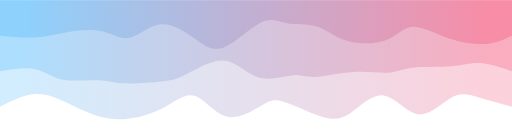
t = 0.00 s
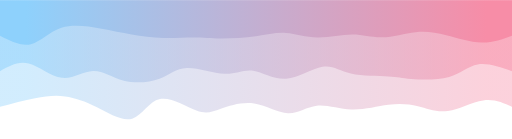
t = 0.75 s
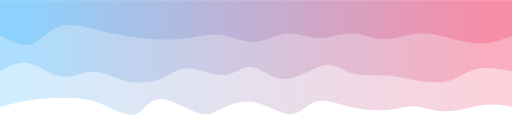
t = 1.25 s
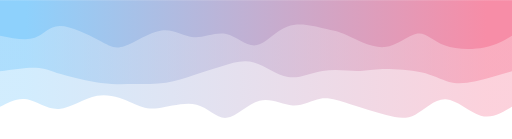
t = 2.00 s
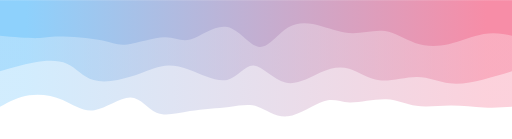
t = 2.75 s
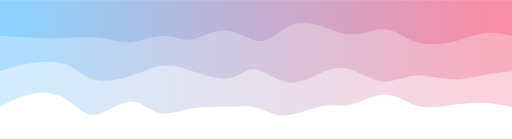
t = 3.25 s

The animated SVG that drew these frames (rendered in a browser with its animation timeline set to each time). Animation: 3 CSS @keyframes rules; one cycle of 4.00 s, repeats indefinitely.

<svg width="100%" height="100%" id="svg" viewBox="0 0 1440 390" xmlns="http://www.w3.org/2000/svg" class="transition duration-300 ease-in-out delay-150"><style>
          .path-0{
            animation:pathAnim-0 4s;
            animation-timing-function: linear;
            animation-iteration-count: infinite;
          }
          @keyframes pathAnim-0{
            0%{
              d: path("M 0,400 C 0,400 0,100 0,100 C 34.39131369395159,109.5705602994832 68.78262738790318,119.14112059896641 96,127 C 123.21737261209682,134.8588794010336 143.2608041423389,141.00607790361755 170,126 C 196.7391958576611,110.99392209638246 230.17415604274112,74.83456778656344 263,79 C 295.8258439572589,83.16543221343656 328.0425716866967,127.65565095012869 361,132 C 393.9574283133033,136.3443490498713 427.6555572104722,100.54282841292182 455,82 C 482.3444427895278,63.45717158707818 503.3351994714146,62.17303539818403 537,73 C 570.6648005285854,83.82696460181597 617.0036449038696,106.76502999434209 645,115 C 672.9963550961304,123.23497000565791 682.6502209131074,116.7668446244477 707,102 C 731.3497790868926,87.2331553755523 770.3954714437004,64.16759150786707 804,73 C 837.6045285562996,81.83240849213293 865.7678933120906,122.56278934408402 893,131 C 920.2321066879094,139.43721065591598 946.5329553079374,115.58125111579687 979,98 C 1011.4670446920626,80.41874888420313 1050.1002854561605,69.11220619272846 1084,66 C 1117.8997145438395,62.887793807271535 1147.0659028674208,67.96992411328928 1174,77 C 1200.9340971325792,86.03007588671072 1225.636103074156,99.00809735411441 1253,112 C 1280.363896925844,124.99190264588559 1310.3896848359554,137.99768647025303 1342,136 C 1373.6103151640446,134.00231352974697 1406.8051575820223,117.00115676487349 1440,100 C 1440,100 1440,400 1440,400 Z");
            }
            25%{
              d: path("M 0,400 C 0,400 0,100 0,100 C 21.894994375718447,111.83502929404622 43.789988751436894,123.67005858809246 76,115 C 108.2100112485631,106.32994141190754 150.73503936997088,77.15479494167644 184,76 C 217.26496063002912,74.84520505832356 241.26985376867958,101.71076164520176 265,109 C 288.7301462313204,116.28923835479824 312.18554555531097,104.00215847751653 343,97 C 373.81445444468903,89.99784152248347 411.9879640100768,88.28060444473213 450,96 C 488.0120359899232,103.71939555526787 525.8625984043821,120.87542374355498 553,113 C 580.1374015956179,105.12457625644502 596.561642372395,72.21770058104794 625,71 C 653.438357627605,69.78229941895206 693.8908321060383,100.25377393225331 731,112 C 768.1091678939617,123.74622606774669 801.8750292034518,116.76720368993882 824,102 C 846.1249707965482,87.23279631006118 856.6090510801539,64.6774113079914 886,76 C 915.3909489198461,87.3225886920086 963.6887664759322,132.52315107809557 994,130 C 1024.3112335240678,127.47684892190442 1036.6358830161175,77.22998437962633 1063,67 C 1089.3641169838825,56.77001562037367 1129.7677014595972,86.55691140339914 1165,106 C 1200.2322985404028,125.44308859660086 1230.293311145493,134.54237000677713 1258,135 C 1285.706688854507,135.45762999322287 1311.0590539584305,127.27360856949224 1341,120 C 1370.9409460415695,112.72639143050776 1405.4704730207848,106.36319571525388 1440,100 C 1440,100 1440,400 1440,400 Z");
            }
            50%{
              d: path("M 0,400 C 0,400 0,100 0,100 C 28.223440111067426,82.98222477355927 56.44688022213485,65.96444954711855 88,75 C 119.55311977786515,84.03555045288145 154.43591922252804,119.1244265850851 186,121 C 217.56408077747196,122.8755734149149 245.8094428877531,91.53784411254105 272,78 C 298.1905571122469,64.46215588745895 322.3263092264594,68.72419696475072 354,77 C 385.6736907735406,85.27580303524928 424.8853202064094,97.56536802845606 457,108 C 489.1146797935906,118.43463197154394 514.1324099479029,127.01433092142497 539,123 C 563.8675900520971,118.98566907857503 588.5850400019785,102.37730828584405 617,104 C 645.4149599980215,105.62269171415595 677.5274300441827,125.47643593519882 710,117 C 742.4725699558173,108.52356406480118 775.3052398212909,71.71694797336065 803,69 C 830.6947601787091,66.28305202663935 853.2516106706538,97.65577217135854 887,106 C 920.7483893293462,114.34422782864146 965.6883174960942,99.6599633412052 996,96 C 1026.3116825039058,92.3400366587948 1041.9951193449692,99.70437446382073 1068,111 C 1094.0048806550308,122.29562553617927 1130.3312051240287,137.52253880351196 1167,131 C 1203.6687948759713,124.47746119648802 1240.6800601589152,96.20547032213138 1274,94 C 1307.3199398410848,91.79452967786862 1336.94855424031,115.65557990796248 1364,121 C 1391.05144575969,126.34442009203752 1415.525722879845,113.17221004601876 1440,100 C 1440,100 1440,400 1440,400 Z");
            }
            75%{
              d: path("M 0,400 C 0,400 0,100 0,100 C 24.089671023749943,103.57682502692587 48.17934204749989,107.15365005385175 76,106 C 103.82065795250011,104.84634994614825 135.3723028337504,98.96222481151885 169,98 C 202.6276971662496,97.03777518848115 238.33144661749867,100.99745070007279 268,111 C 297.66855338250133,121.00254929992721 321.30191069625494,137.04797238819 354,136 C 386.69808930374506,134.95202761181 428.46091059748164,116.8106597471672 456,114 C 483.53908940251836,111.1893402528328 496.8544469138184,123.70938862314127 526,113 C 555.1455530861816,102.29061137685873 600.121301747245,68.35178576026772 635,63 C 669.878698252755,57.64821423973228 694.6603460972017,80.88346833578791 717,95 C 739.3396539027983,109.11653166421209 759.2373138639481,114.1143408965806 793,110 C 826.7626861360519,105.8856591034194 874.3903984470064,92.65916807788965 912,82 C 949.6096015529936,71.34083192211035 977.2010923480264,63.2489867918608 1001,79 C 1024.7989076519736,94.7510132081392 1044.8052321608882,134.34488475466713 1075,131 C 1105.1947678391118,127.65511524533287 1145.5779790084218,81.37147418947066 1177,77 C 1208.4220209915782,72.62852581052934 1230.8828518054247,110.16921848745022 1260,128 C 1289.1171481945753,145.83078151254978 1324.8906137698787,143.9516518607285 1356,136 C 1387.1093862301213,128.0483481392715 1413.5546931150607,114.02417406963575 1440,100 C 1440,100 1440,400 1440,400 Z");
            }
            100%{
              d: path("M 0,400 C 0,400 0,100 0,100 C 34.39131369395159,109.5705602994832 68.78262738790318,119.14112059896641 96,127 C 123.21737261209682,134.8588794010336 143.2608041423389,141.00607790361755 170,126 C 196.7391958576611,110.99392209638246 230.17415604274112,74.83456778656344 263,79 C 295.8258439572589,83.16543221343656 328.0425716866967,127.65565095012869 361,132 C 393.9574283133033,136.3443490498713 427.6555572104722,100.54282841292182 455,82 C 482.3444427895278,63.45717158707818 503.3351994714146,62.17303539818403 537,73 C 570.6648005285854,83.82696460181597 617.0036449038696,106.76502999434209 645,115 C 672.9963550961304,123.23497000565791 682.6502209131074,116.7668446244477 707,102 C 731.3497790868926,87.2331553755523 770.3954714437004,64.16759150786707 804,73 C 837.6045285562996,81.83240849213293 865.7678933120906,122.56278934408402 893,131 C 920.2321066879094,139.43721065591598 946.5329553079374,115.58125111579687 979,98 C 1011.4670446920626,80.41874888420313 1050.1002854561605,69.11220619272846 1084,66 C 1117.8997145438395,62.887793807271535 1147.0659028674208,67.96992411328928 1174,77 C 1200.9340971325792,86.03007588671072 1225.636103074156,99.00809735411441 1253,112 C 1280.363896925844,124.99190264588559 1310.3896848359554,137.99768647025303 1342,136 C 1373.6103151640446,134.00231352974697 1406.8051575820223,117.00115676487349 1440,100 C 1440,100 1440,400 1440,400 Z");
            }
          }</style><defs><linearGradient id="gradient" x1="0%" y1="50%" x2="100%" y2="50%"><stop offset="5%" stop-color="#F78DA7"></stop><stop offset="95%" stop-color="#8ED1FC"></stop></linearGradient></defs><path d="M 0,400 C 0,400 0,100 0,100 C 34.39131369395159,109.5705602994832 68.78262738790318,119.14112059896641 96,127 C 123.21737261209682,134.8588794010336 143.2608041423389,141.00607790361755 170,126 C 196.7391958576611,110.99392209638246 230.17415604274112,74.83456778656344 263,79 C 295.8258439572589,83.16543221343656 328.0425716866967,127.65565095012869 361,132 C 393.9574283133033,136.3443490498713 427.6555572104722,100.54282841292182 455,82 C 482.3444427895278,63.45717158707818 503.3351994714146,62.17303539818403 537,73 C 570.6648005285854,83.82696460181597 617.0036449038696,106.76502999434209 645,115 C 672.9963550961304,123.23497000565791 682.6502209131074,116.7668446244477 707,102 C 731.3497790868926,87.2331553755523 770.3954714437004,64.16759150786707 804,73 C 837.6045285562996,81.83240849213293 865.7678933120906,122.56278934408402 893,131 C 920.2321066879094,139.43721065591598 946.5329553079374,115.58125111579687 979,98 C 1011.4670446920626,80.41874888420313 1050.1002854561605,69.11220619272846 1084,66 C 1117.8997145438395,62.887793807271535 1147.0659028674208,67.96992411328928 1174,77 C 1200.9340971325792,86.03007588671072 1225.636103074156,99.00809735411441 1253,112 C 1280.363896925844,124.99190264588559 1310.3896848359554,137.99768647025303 1342,136 C 1373.6103151640446,134.00231352974697 1406.8051575820223,117.00115676487349 1440,100 C 1440,100 1440,400 1440,400 Z" stroke="none" stroke-width="0" fill="url(#gradient)" fill-opacity="0.4" class="transition-all duration-300 ease-in-out delay-150 path-0" transform="rotate(-180 720 200)"></path><style>
          .path-1{
            animation:pathAnim-1 4s;
            animation-timing-function: linear;
            animation-iteration-count: infinite;
          }
          @keyframes pathAnim-1{
            0%{
              d: path("M 0,400 C 0,400 0,200 0,200 C 32.44368900881078,210.74662308794188 64.88737801762156,221.4932461758838 91,223 C 117.11262198237844,224.5067538241162 136.89417693832456,216.77363838440675 170,214 C 203.10582306167544,211.22636161559325 249.53591422908016,213.41220028648925 280,210 C 310.46408577091984,206.58779971351075 324.9621661453549,197.57756046963613 349,196 C 373.0378338546451,194.42243953036387 406.61542118950035,200.27755783496622 445,198 C 483.38457881049965,195.72244216503378 526.5761490966438,185.31220819049892 554,184 C 581.4238509033562,182.68779180950108 593.0799824239244,190.473609403038 618,188 C 642.9200175760756,185.526390596962 681.1039212076583,172.79335419734903 714,183 C 746.8960787923417,193.20664580265097 774.5043327454423,226.35297380756583 809,230 C 843.4956672545577,233.64702619243417 884.8787478105725,207.79475057238764 913,193 C 941.1212521894275,178.20524942761236 955.9806760122672,174.46802390288357 986,171 C 1016.0193239877328,167.53197609711643 1061.1985481403594,164.33315381607815 1091,166 C 1120.8014518596406,167.66684618392185 1135.2251314262953,174.1993608328038 1164,175 C 1192.7748685737047,175.8006391671962 1235.9009261544588,170.86940285270668 1266,177 C 1296.0990738455412,183.13059714729332 1313.171163955869,200.32302775636953 1340,206 C 1366.828836044131,211.67697224363047 1403.4144180220655,205.83848612181524 1440,200 C 1440,200 1440,400 1440,400 Z");
            }
            25%{
              d: path("M 0,400 C 0,400 0,200 0,200 C 35.159974944318755,212.2900427802688 70.31994988863751,224.5800855605376 98,218 C 125.68005011136249,211.4199144394624 145.8801753897687,185.9697005381184 179,174 C 212.1198246102313,162.0302994618816 258.15934855228755,163.54111228698895 285,168 C 311.84065144771245,172.45888771301105 319.4824304010811,179.86585031392585 348,182 C 376.5175695989189,184.13414968607415 425.91092984338815,180.99548645730763 456,192 C 486.08907015661185,203.00451354269237 496.8738502253665,228.15220385684364 526,222 C 555.1261497746335,215.84779614315636 602.5936692551458,178.3956981153178 641,176 C 679.4063307448542,173.6043018846822 708.75147275405,206.2650036818851 733,208 C 757.24852724595,209.7349963181149 776.4004397286539,180.5442871571417 808,181 C 839.5995602713461,181.4557128428583 883.6467683313347,211.55784768954814 915,215 C 946.3532316686653,218.44215231045186 965.012486946008,195.22432208466586 993,182 C 1020.987513053992,168.77567791533414 1058.3032838846332,165.54486397178846 1092,176 C 1125.6967161153668,186.45513602821154 1155.7743775154593,210.5962220281804 1183,209 C 1210.2256224845407,207.4037779718196 1234.5992060535298,180.07024791548992 1266,183 C 1297.4007939464702,185.92975208451008 1335.82879827042,219.12278630986003 1366,227 C 1396.17120172958,234.87721369013997 1418.08560086479,217.43860684506998 1440,200 C 1440,200 1440,400 1440,400 Z");
            }
            50%{
              d: path("M 0,400 C 0,400 0,200 0,200 C 36.168223050858884,189.1231033458605 72.33644610171777,178.24620669172103 102,172 C 131.66355389828223,165.75379330827897 154.82243864398774,164.13827657897636 177,170 C 199.17756135601226,175.86172342102364 220.37379932233114,189.2006869923736 256,197 C 291.62620067766886,204.7993130076264 341.68236406668746,207.05897545152936 372,206 C 402.31763593331254,204.94102454847064 412.89674441091915,200.56341120150887 437,201 C 461.10325558908085,201.43658879849113 498.73065828963604,206.68737974243513 533,201 C 567.269341710364,195.31262025756487 598.1806224305365,178.68706982875057 630,184 C 661.8193775694635,189.31293017124943 694.546851988218,216.5643409425626 726,225 C 757.453148011782,233.4356590574374 787.6319696165915,223.05556640099906 816,214 C 844.3680303834085,204.94443359900094 870.9252695454155,197.21339345344114 896,189 C 921.0747304545845,180.78660654655886 944.6669522017465,172.09085978523635 973,168 C 1001.3330477982535,163.90914021476365 1034.4069216475984,164.42316740561347 1064,164 C 1093.5930783524016,163.57683259438653 1119.7053612078603,162.2164705923098 1156,167 C 1192.2946387921397,171.7835294076902 1238.7716335209604,182.71095022514734 1269,192 C 1299.2283664790396,201.28904977485266 1313.208104708297,208.93972850710074 1339,210 C 1364.791895291703,211.06027149289926 1402.3959476458515,205.53013574644962 1440,200 C 1440,200 1440,400 1440,400 Z");
            }
            75%{
              d: path("M 0,400 C 0,400 0,200 0,200 C 23.16192086277387,192.8576438748905 46.32384172554774,185.715287749781 76,178 C 105.67615827445226,170.284712250219 141.8665539605829,161.99649287576653 175,165 C 208.1334460394171,168.00350712423347 238.2099424321206,182.29874074715286 271,180 C 303.7900575678794,177.70125925284714 339.2936763109347,158.80854413562204 373,164 C 406.7063236890653,169.19145586437796 438.6153523241408,198.467082710359 465,209 C 491.3846476758592,219.532917289641 512.2449143925021,211.32312502294207 541,195 C 569.7550856074979,178.67687497705793 606.4049901058509,154.24041719787274 640,163 C 673.5950098941491,171.75958280212726 704.1351251840941,213.71520618556698 727,213 C 749.8648748159059,212.28479381443302 765.0545091577721,168.8987580598592 796,163 C 826.9454908422279,157.1012419401408 873.6468381848174,188.6897615749961 909,208 C 944.3531618151826,227.3102384250039 968.3581381029579,234.34219564015646 992,229 C 1015.6418618970421,223.65780435984354 1038.9206094033511,205.94145586437799 1074,192 C 1109.0793905966489,178.05854413562201 1155.9594242836379,167.89198090233168 1184,178 C 1212.0405757163621,188.10801909766832 1221.2416934620974,218.49062052629526 1246,231 C 1270.7583065379026,243.50937947370474 1311.073801867972,238.14553699248708 1346,230 C 1380.926198132028,221.85446300751292 1410.463099066014,210.92723150375645 1440,200 C 1440,200 1440,400 1440,400 Z");
            }
            100%{
              d: path("M 0,400 C 0,400 0,200 0,200 C 32.44368900881078,210.74662308794188 64.88737801762156,221.4932461758838 91,223 C 117.11262198237844,224.5067538241162 136.89417693832456,216.77363838440675 170,214 C 203.10582306167544,211.22636161559325 249.53591422908016,213.41220028648925 280,210 C 310.46408577091984,206.58779971351075 324.9621661453549,197.57756046963613 349,196 C 373.0378338546451,194.42243953036387 406.61542118950035,200.27755783496622 445,198 C 483.38457881049965,195.72244216503378 526.5761490966438,185.31220819049892 554,184 C 581.4238509033562,182.68779180950108 593.0799824239244,190.473609403038 618,188 C 642.9200175760756,185.526390596962 681.1039212076583,172.79335419734903 714,183 C 746.8960787923417,193.20664580265097 774.5043327454423,226.35297380756583 809,230 C 843.4956672545577,233.64702619243417 884.8787478105725,207.79475057238764 913,193 C 941.1212521894275,178.20524942761236 955.9806760122672,174.46802390288357 986,171 C 1016.0193239877328,167.53197609711643 1061.1985481403594,164.33315381607815 1091,166 C 1120.8014518596406,167.66684618392185 1135.2251314262953,174.1993608328038 1164,175 C 1192.7748685737047,175.8006391671962 1235.9009261544588,170.86940285270668 1266,177 C 1296.0990738455412,183.13059714729332 1313.171163955869,200.32302775636953 1340,206 C 1366.828836044131,211.67697224363047 1403.4144180220655,205.83848612181524 1440,200 C 1440,200 1440,400 1440,400 Z");
            }
          }</style><defs><linearGradient id="gradient" x1="0%" y1="50%" x2="100%" y2="50%"><stop offset="5%" stop-color="#F78DA7"></stop><stop offset="95%" stop-color="#8ED1FC"></stop></linearGradient></defs><path d="M 0,400 C 0,400 0,200 0,200 C 32.44368900881078,210.74662308794188 64.88737801762156,221.4932461758838 91,223 C 117.11262198237844,224.5067538241162 136.89417693832456,216.77363838440675 170,214 C 203.10582306167544,211.22636161559325 249.53591422908016,213.41220028648925 280,210 C 310.46408577091984,206.58779971351075 324.9621661453549,197.57756046963613 349,196 C 373.0378338546451,194.42243953036387 406.61542118950035,200.27755783496622 445,198 C 483.38457881049965,195.72244216503378 526.5761490966438,185.31220819049892 554,184 C 581.4238509033562,182.68779180950108 593.0799824239244,190.473609403038 618,188 C 642.9200175760756,185.526390596962 681.1039212076583,172.79335419734903 714,183 C 746.8960787923417,193.20664580265097 774.5043327454423,226.35297380756583 809,230 C 843.4956672545577,233.64702619243417 884.8787478105725,207.79475057238764 913,193 C 941.1212521894275,178.20524942761236 955.9806760122672,174.46802390288357 986,171 C 1016.0193239877328,167.53197609711643 1061.1985481403594,164.33315381607815 1091,166 C 1120.8014518596406,167.66684618392185 1135.2251314262953,174.1993608328038 1164,175 C 1192.7748685737047,175.8006391671962 1235.9009261544588,170.86940285270668 1266,177 C 1296.0990738455412,183.13059714729332 1313.171163955869,200.32302775636953 1340,206 C 1366.828836044131,211.67697224363047 1403.4144180220655,205.83848612181524 1440,200 C 1440,200 1440,400 1440,400 Z" stroke="none" stroke-width="0" fill="url(#gradient)" fill-opacity="0.53" class="transition-all duration-300 ease-in-out delay-150 path-1" transform="rotate(-180 720 200)"></path><style>
          .path-2{
            animation:pathAnim-2 4s;
            animation-timing-function: linear;
            animation-iteration-count: infinite;
          }
          @keyframes pathAnim-2{
            0%{
              d: path("M 0,400 C 0,400 0,300 0,300 C 22.062292968560136,289.71174907407936 44.12458593712027,279.4234981481587 74,277 C 103.87541406287973,274.5765018518413 141.56394922007905,280.0177564814445 179,293 C 216.43605077992095,305.9822435185555 253.61961718256367,326.50547592606347 280,325 C 306.3803828174363,323.49452407393653 321.95758204966637,299.9603398143017 353,288 C 384.04241795033363,276.0396601856983 430.55005461877096,275.65316481672994 465,286 C 499.44994538122904,296.34683518327006 521.8421994752497,317.4270009187788 549,326 C 576.1578005247503,334.5729990812212 608.0811474802302,330.6388315081551 633,335 C 657.9188525197698,339.3611684918449 675.8332106038291,352.0176730486009 706,337 C 736.1667893961709,321.9823269513991 778.5860101044531,279.2904762974414 811,267 C 843.4139898955469,254.70952370255864 865.8227489783586,272.82042176163367 894,293 C 922.1772510216414,313.17957823836633 956.1229939821126,335.4278366560241 988,332 C 1019.8770060178874,328.5721633439759 1049.685275093191,299.46823161426977 1076,294 C 1102.314724906809,288.53176838573023 1125.1359056451242,306.69923688689676 1157,313 C 1188.8640943548758,319.30076311310324 1229.7711023263125,313.73482083814315 1262,308 C 1294.2288976736875,302.26517916185685 1317.779685049625,296.36147976053053 1346,295 C 1374.220314950375,293.63852023946947 1407.1101574751874,296.81926011973474 1440,300 C 1440,300 1440,400 1440,400 Z");
            }
            25%{
              d: path("M 0,400 C 0,400 0,300 0,300 C 28.8046592155763,290.0289725440983 57.6093184311526,280.05794508819656 90,282 C 122.3906815688474,283.94205491180344 158.3673854909659,297.7971921913119 187,304 C 215.6326145090341,310.2028078086881 236.9211396049838,308.7532861465555 268,305 C 299.0788603950162,301.2467138534445 339.94805608909877,295.189663222466 369,298 C 398.05194391090123,300.810336777534 415.28663603862105,312.4880609635805 444,309 C 472.71336396137895,305.5119390364195 512.9053997564168,286.8580929232121 547,285 C 581.0946002435832,283.1419070767879 609.0917649357118,298.07956734357106 637,299 C 664.9082350642882,299.92043265642894 692.7275405007363,286.82363770250373 725,286 C 757.2724594992637,285.17636229749627 793.9980730613428,296.62588184641425 822,301 C 850.0019269386572,305.37411815358575 869.2801672538926,302.67283491183946 894,296 C 918.7198327461074,289.32716508816054 948.8812579230873,278.6827785062281 979,281 C 1009.1187420769127,283.3172214937719 1039.1948010537583,298.59605106324824 1068,307 C 1096.8051989462417,315.40394893675176 1124.3395378618793,316.93301724077884 1159,323 C 1193.6604621381207,329.06698275922116 1235.4470474987247,339.67187997363646 1269,327 C 1302.5529525012753,314.32812002636354 1327.8722721432216,278.3794628646753 1355,270 C 1382.1277278567784,261.6205371353247 1411.0638639283893,280.8102685676623 1440,300 C 1440,300 1440,400 1440,400 Z");
            }
            50%{
              d: path("M 0,400 C 0,400 0,300 0,300 C 22.04767995255129,286.7477975460961 44.09535990510258,273.4955950921921 78,267 C 111.90464009489742,260.5044049078079 157.66624033214094,260.76541717732755 190,273 C 222.33375966785906,285.23458282267245 241.2396787663335,309.4427361984975 266,306 C 290.7603212336665,302.5572638015025 321.37504460252507,271.4636380286823 358,268 C 394.62495539747493,264.5363619713177 437.26014282356624,288.7027116867734 464,301 C 490.73985717643376,313.2972883132266 501.58438410321,313.7255152242242 528,320 C 554.41561589679,326.2744847757758 596.4023207635936,338.3952274163298 631,326 C 665.5976792364064,313.6047725836702 692.8063328424154,276.69357511045655 720,273 C 747.1936671575846,269.30642488954345 774.372347866745,298.830472141844 804,305 C 833.627652133255,311.169527858156 865.7042756906043,293.98453632216757 895,296 C 924.2957243093957,298.01546367783243 950.8105493708373,319.23138256948585 985,315 C 1019.1894506291627,310.76861743051415 1061.0535268260464,281.08993339988916 1089,271 C 1116.9464731739536,260.91006660011084 1130.9753433249773,270.40888383095756 1162,287 C 1193.0246566750227,303.59111616904244 1241.0450998740444,327.27453127628064 1272,327 C 1302.9549001259556,326.72546872371936 1316.8442571788444,302.4929910639198 1342,294 C 1367.1557428211556,285.5070089360802 1403.5778714105777,292.7535044680401 1440,300 C 1440,300 1440,400 1440,400 Z");
            }
            75%{
              d: path("M 0,400 C 0,400 0,300 0,300 C 25.56449659647221,311.01865234747225 51.12899319294442,322.0373046949445 80,317 C 108.87100680705558,311.9626953050555 141.04852382469454,290.86943356769405 175,277 C 208.95147617530546,263.13056643230595 244.67691150827721,256.48496103427925 275,271 C 305.3230884917228,285.51503896572075 330.2438301421966,321.190722295189 357,328 C 383.7561698578034,334.809277704811 412.34776792293627,312.75214978496473 443,309 C 473.65223207706373,305.24785021503527 506.3650981660584,319.800678564952 538,329 C 569.6349018339416,338.199321435048 600.1918394128301,342.0451359552274 628,323 C 655.8081605871699,303.9548640447726 680.8675441826214,262.01877761413846 708,267 C 735.1324558173786,271.98122238586154 764.3379838566841,323.8797535882189 800,331 C 835.6620161433159,338.1202464117811 877.7805203906424,300.46220803298615 905,288 C 932.2194796093576,275.53779196701385 944.5399345807458,288.27141427983645 974,289 C 1003.4600654192542,289.72858572016355 1050.0597412863747,278.45213484766816 1079,277 C 1107.9402587136253,275.54786515233184 1119.2211002737554,283.9200463294911 1153,287 C 1186.7788997262446,290.0799536705089 1243.0558576186043,287.8676798343678 1274,288 C 1304.9441423813957,288.1323201656322 1310.5554692518274,290.60923433303776 1334,293 C 1357.4445307481726,295.39076566696224 1398.7222653740864,297.6953828334811 1440,300 C 1440,300 1440,400 1440,400 Z");
            }
            100%{
              d: path("M 0,400 C 0,400 0,300 0,300 C 22.062292968560136,289.71174907407936 44.12458593712027,279.4234981481587 74,277 C 103.87541406287973,274.5765018518413 141.56394922007905,280.0177564814445 179,293 C 216.43605077992095,305.9822435185555 253.61961718256367,326.50547592606347 280,325 C 306.3803828174363,323.49452407393653 321.95758204966637,299.9603398143017 353,288 C 384.04241795033363,276.0396601856983 430.55005461877096,275.65316481672994 465,286 C 499.44994538122904,296.34683518327006 521.8421994752497,317.4270009187788 549,326 C 576.1578005247503,334.5729990812212 608.0811474802302,330.6388315081551 633,335 C 657.9188525197698,339.3611684918449 675.8332106038291,352.0176730486009 706,337 C 736.1667893961709,321.9823269513991 778.5860101044531,279.2904762974414 811,267 C 843.4139898955469,254.70952370255864 865.8227489783586,272.82042176163367 894,293 C 922.1772510216414,313.17957823836633 956.1229939821126,335.4278366560241 988,332 C 1019.8770060178874,328.5721633439759 1049.685275093191,299.46823161426977 1076,294 C 1102.314724906809,288.53176838573023 1125.1359056451242,306.69923688689676 1157,313 C 1188.8640943548758,319.30076311310324 1229.7711023263125,313.73482083814315 1262,308 C 1294.2288976736875,302.26517916185685 1317.779685049625,296.36147976053053 1346,295 C 1374.220314950375,293.63852023946947 1407.1101574751874,296.81926011973474 1440,300 C 1440,300 1440,400 1440,400 Z");
            }
          }</style><defs><linearGradient id="gradient" x1="0%" y1="50%" x2="100%" y2="50%"><stop offset="5%" stop-color="#F78DA7"></stop><stop offset="95%" stop-color="#8ED1FC"></stop></linearGradient></defs><path d="M 0,400 C 0,400 0,300 0,300 C 22.062292968560136,289.71174907407936 44.12458593712027,279.4234981481587 74,277 C 103.87541406287973,274.5765018518413 141.56394922007905,280.0177564814445 179,293 C 216.43605077992095,305.9822435185555 253.61961718256367,326.50547592606347 280,325 C 306.3803828174363,323.49452407393653 321.95758204966637,299.9603398143017 353,288 C 384.04241795033363,276.0396601856983 430.55005461877096,275.65316481672994 465,286 C 499.44994538122904,296.34683518327006 521.8421994752497,317.4270009187788 549,326 C 576.1578005247503,334.5729990812212 608.0811474802302,330.6388315081551 633,335 C 657.9188525197698,339.3611684918449 675.8332106038291,352.0176730486009 706,337 C 736.1667893961709,321.9823269513991 778.5860101044531,279.2904762974414 811,267 C 843.4139898955469,254.70952370255864 865.8227489783586,272.82042176163367 894,293 C 922.1772510216414,313.17957823836633 956.1229939821126,335.4278366560241 988,332 C 1019.8770060178874,328.5721633439759 1049.685275093191,299.46823161426977 1076,294 C 1102.314724906809,288.53176838573023 1125.1359056451242,306.69923688689676 1157,313 C 1188.8640943548758,319.30076311310324 1229.7711023263125,313.73482083814315 1262,308 C 1294.2288976736875,302.26517916185685 1317.779685049625,296.36147976053053 1346,295 C 1374.220314950375,293.63852023946947 1407.1101574751874,296.81926011973474 1440,300 C 1440,300 1440,400 1440,400 Z" stroke="none" stroke-width="0" fill="url(#gradient)" fill-opacity="1" class="transition-all duration-300 ease-in-out delay-150 path-2" transform="rotate(-180 720 200)"></path></svg>
